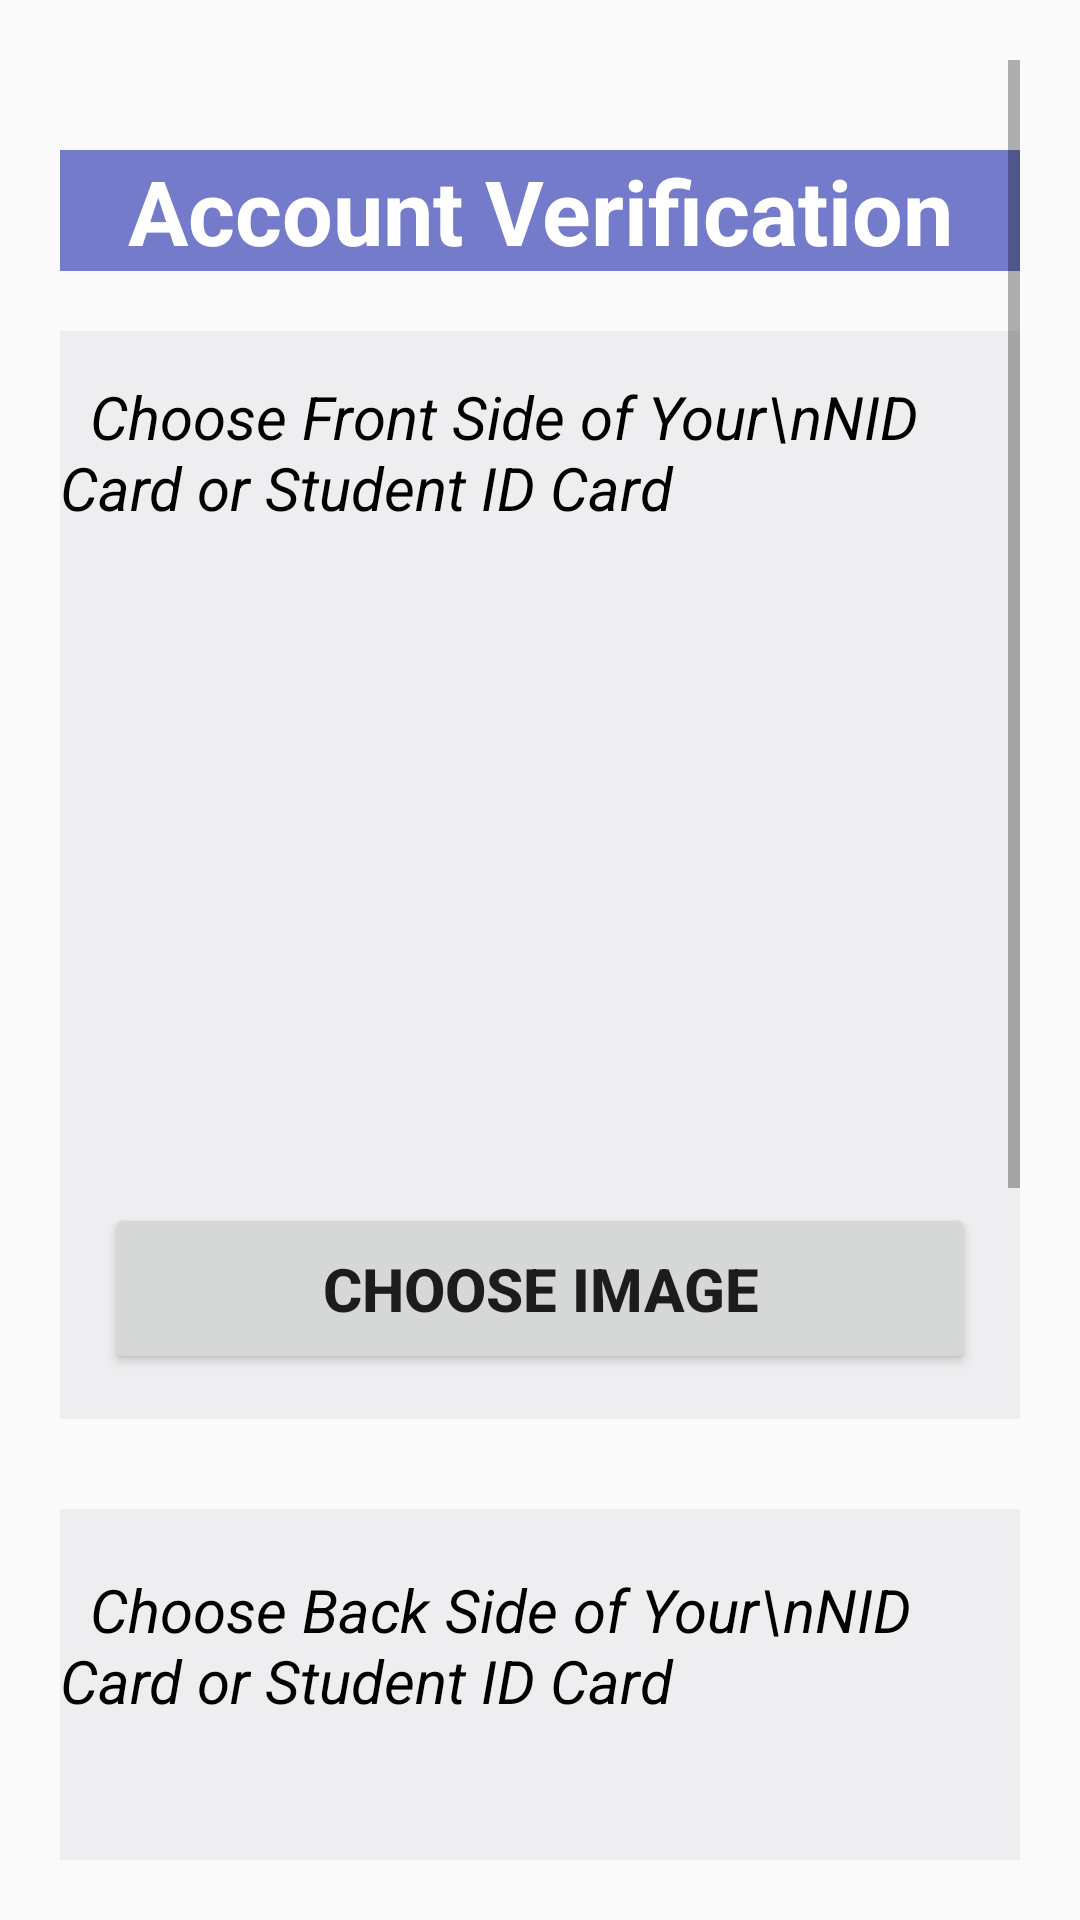

Reconstruct the res/layout file that produces this screen, plus the resources it refers to.
<!-- AndroidManifest.xml: application theme Theme.HouseRentProject -->
<!-- res/layout/activity_account_verification.xml -->
<?xml version="1.0" encoding="utf-8"?>
<LinearLayout xmlns:android="http://schemas.android.com/apk/res/android"
    xmlns:app="http://schemas.android.com/apk/res-auto"
    xmlns:tools="http://schemas.android.com/tools"
    android:layout_width="match_parent"
    android:layout_height="match_parent"
    android:orientation="vertical"
    android:padding="20dp"
    tools:context=".AccountVerification">

    <ScrollView
        android:layout_width="match_parent"
        android:layout_height="match_parent">

        <LinearLayout
            android:layout_width="match_parent"
            android:layout_height="match_parent"
            android:orientation="vertical">

            <TextView
                android:background="#737BCA"
                android:layout_marginTop="30dp"
                android:layout_marginBottom="20dp"
                android:textSize="30sp"
                android:textStyle="bold"
                android:textColor="@color/white"
                android:gravity="center_horizontal"
                android:text="Account Verification"
                android:layout_width="match_parent"
                android:layout_height="wrap_content"/>

            <LinearLayout
                android:background="@color/background"
                android:orientation="vertical"
                android:layout_width="match_parent"
                android:layout_height="wrap_content">

                <TextView
                    android:layout_marginTop="15dp"
                    android:layout_marginBottom="5dp"
                    android:layout_gravity="center_horizontal"
                    android:text="  Choose Front Side of Your\nNID Card or Student ID Card"
                    android:layout_width="wrap_content"
                    android:layout_height="wrap_content"
                    android:textSize="20sp"
                    android:textStyle="italic"
                    android:textColor="@color/black"/>

                <ImageView
                    android:layout_marginBottom="5dp"
                    android:id="@+id/frontImageId"
                    android:src="@drawable/ic_baseline_image_24"
                    android:layout_width="match_parent"
                    android:scaleType="fitXY"
                    android:layout_height="200dp"/>

                <Button
                    android:padding="15dp"
                    android:layout_margin="15dp"
                    android:textSize="20sp"
                    android:textStyle="bold"
                    android:onClick="chooseFrontImageBtn"
                    android:id="@+id/chooseFrontImageBtnId"
                    android:text="Choose Image"
                    android:layout_width="match_parent"
                    android:layout_height="wrap_content"/>

            </LinearLayout>

            <LinearLayout
                android:layout_marginTop="30dp"
                android:background="@color/background"
                android:orientation="vertical"
                android:layout_width="match_parent"
                android:layout_height="wrap_content">

                <TextView
                    android:layout_marginTop="20dp"
                    android:layout_marginBottom="5dp"
                    android:layout_gravity="center_horizontal"
                    android:text="  Choose Back Side of Your\nNID Card or Student ID Card"
                    android:layout_width="wrap_content"
                    android:layout_height="wrap_content"
                    android:textSize="20sp"
                    android:textStyle="italic"
                    android:textColor="@color/black"/>

                <ImageView
                    android:layout_marginBottom="5dp"
                    android:id="@+id/backImageId"
                    android:src="@drawable/ic_baseline_image_24"
                    android:layout_width="match_parent"
                    android:scaleType="fitXY"
                    android:layout_height="200dp"/>

                <Button
                    android:padding="15dp"
                    android:layout_margin="15dp"
                    android:textSize="20sp"
                    android:textStyle="bold"
                    android:onClick="chooseBackImageBtn"
                    android:id="@+id/chooseBacktImageBtnId"
                    android:text="Choose Image"
                    android:layout_width="match_parent"
                    android:layout_height="wrap_content"/>

            </LinearLayout>

            <Button
                android:padding="15dp"
                android:layout_marginLeft="80dp"
                android:layout_marginRight="80dp"
                android:layout_marginBottom="30dp"
                android:textSize="20sp"
                android:textStyle="bold"
                android:layout_marginTop="20dp"
                android:onClick="uploadVeriImageBtn"
                android:id="@+id/uploadVeriImageBtnId"
                android:text="Upload"
                android:layout_width="match_parent"
                android:layout_height="wrap_content"/>

        </LinearLayout>

    </ScrollView>

</LinearLayout>
<!-- resources referenced by this layout -->
<resources>
  <color name="background">#EEEDEF</color>
  <color name="black">#FF000000</color>
  <color name="white">#FFFFFFFF</color>
  <style name="Theme.HouseRentProject" parent="Theme.AppCompat.DayNight.DarkActionBar">
          
          <item name="colorPrimary">@color/white</item>
          <item name="colorPrimaryVariant">@color/purple_700</item>
          <item name="colorOnPrimary">@color/white</item>
          
          <item name="colorSecondary">@color/teal_200</item>
          <item name="colorSecondaryVariant">@color/teal_700</item>
          <item name="colorOnSecondary">@color/black</item>
          
          <item name="android:statusBarColor" tools:targetApi="l">?attr/colorPrimaryVariant</item>
          
      </style>
  <color name="purple_700">#FF3700B3</color>
  <color name="teal_200">#FF03DAC5</color>
  <color name="teal_700">#FF018786</color>
</resources>
